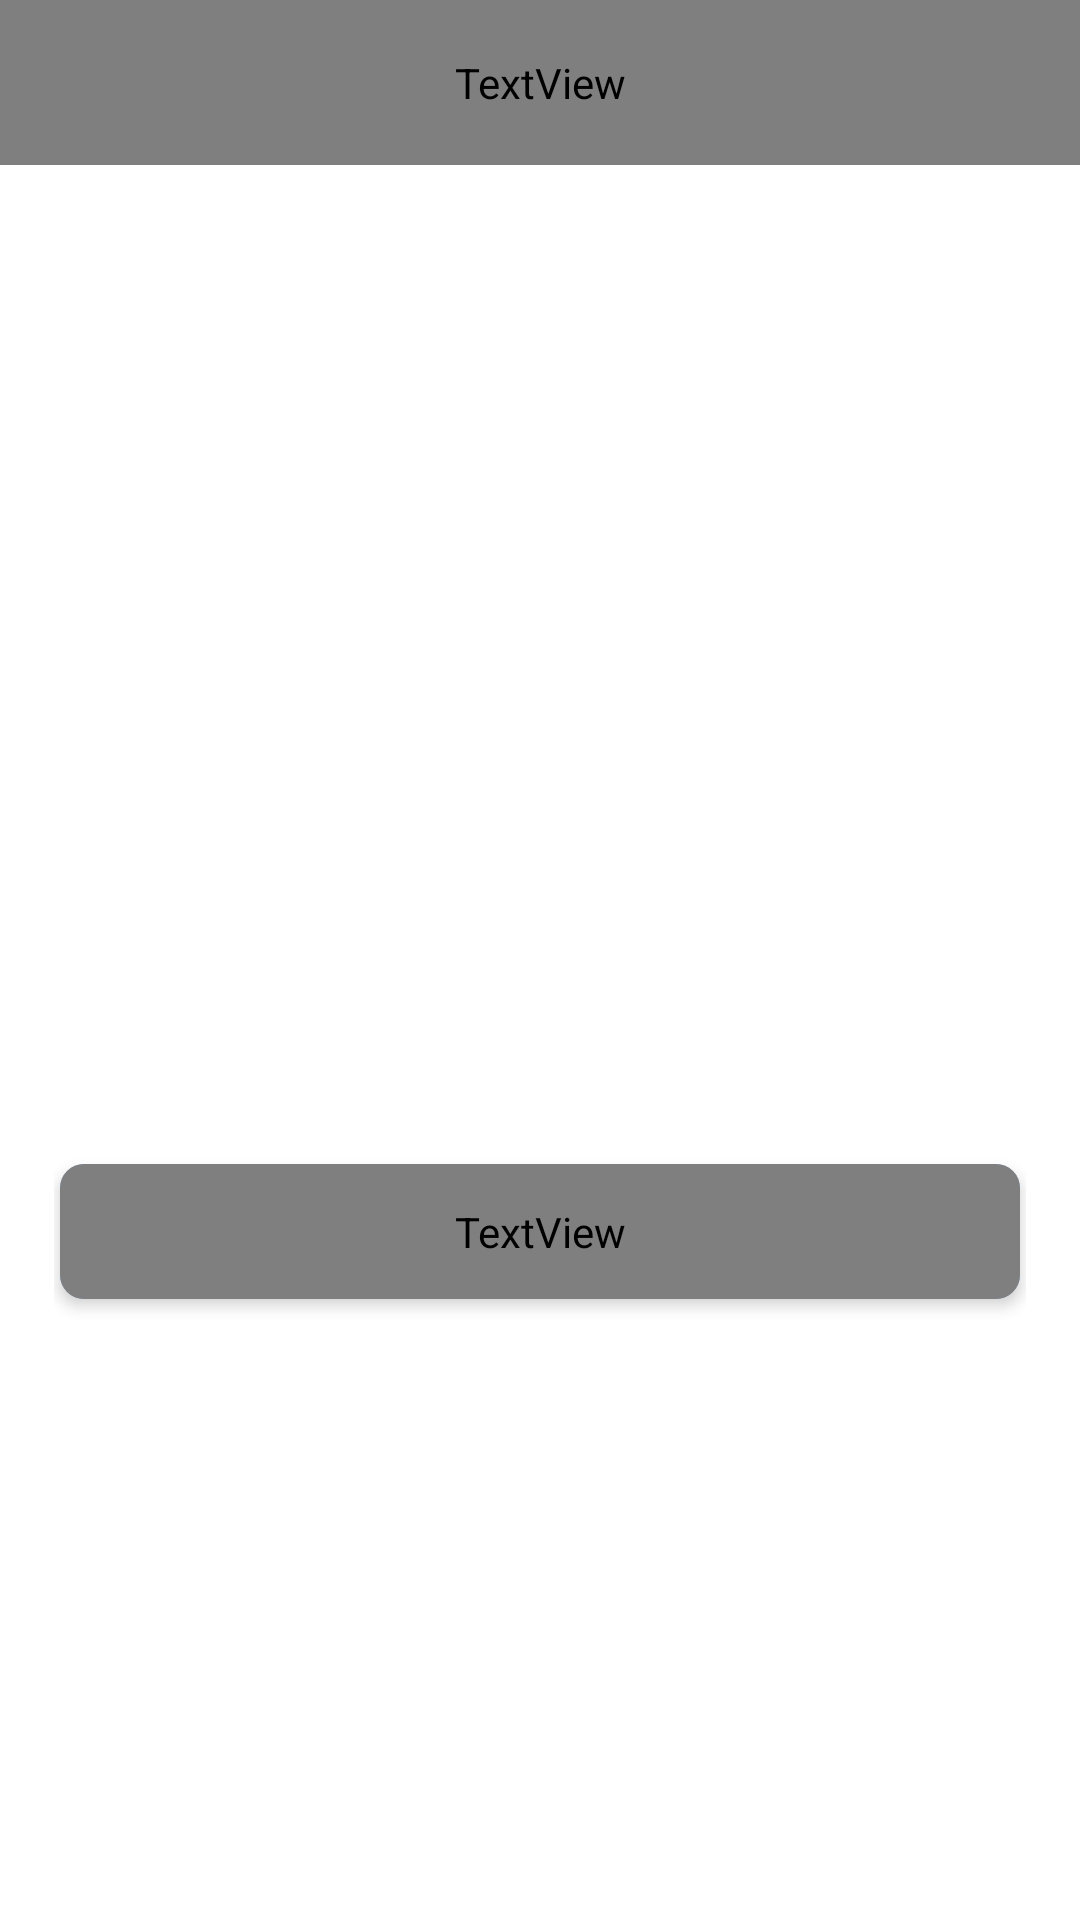

Produce the Android XML layout that renders to this screen, including the resource entries it uses.
<!-- AndroidManifest.xml: application theme Theme.PDFScanner -->
<!-- res/layout/activity_permission_page_main.xml -->
<?xml version="1.0" encoding="utf-8"?>

<RelativeLayout xmlns:android="http://schemas.android.com/apk/res/android"
    xmlns:app="http://schemas.android.com/apk/res-auto"
    xmlns:tools="http://schemas.android.com/tools"
    android:layout_width="match_parent"
    android:layout_height="match_parent"
    android:background="@color/colorlight"
    android:fitsSystemWindows="true">

    <RelativeLayout
        android:id="@+id/top"
        android:background="@drawable/mainbox"
        android:layout_alignParentTop="true"
        android:layout_width="match_parent"
        android:layout_height="55dp">

        <RelativeLayout
            android:layout_width="match_parent"
            android:layout_height="match_parent"
            android:gravity="center">

            <TextView
                android:layout_width="match_parent"
                android:layout_height="match_parent"
                android:fontFamily="@font/tondo_bold"
                android:gravity="center"
                android:singleLine="true"
                android:text="Permission"
                android:textColor="@color/white"
                android:textSize="18sp"
                android:textStyle="bold" />

        </RelativeLayout>

    </RelativeLayout>

    <RelativeLayout
        android:layout_below="@+id/top"
        android:layout_width="match_parent"
        android:layout_height="match_parent">

        <androidx.core.widget.NestedScrollView
            android:layout_width="match_parent"
            android:layout_height="match_parent"
            android:layout_above="@+id/btm1"
            android:layout_marginTop="3dp">

            <LinearLayout
                android:layout_width="match_parent"
                android:layout_height="match_parent"
                android:orientation="vertical">

                <LinearLayout
                    android:layout_width="match_parent"
                    android:layout_height="wrap_content"
                    android:minHeight="300dp"
                    android:layout_marginTop="5dp"
                    android:orientation="vertical">



                </LinearLayout>

                <LinearLayout
                    android:layout_width="match_parent"
                    android:layout_height="wrap_content">

                    <LinearLayout
                        android:layout_width="match_parent"
                        android:layout_height="match_parent"
                        android:gravity="center"
                        android:orientation="vertical">

                        <LinearLayout
                            android:layout_width="match_parent"
                            android:layout_height="wrap_content"
                            android:orientation="vertical"
                            android:layout_margin="5dp" >



                        </LinearLayout>

                        <LinearLayout
                            android:layout_width="match_parent"
                            android:layout_height="wrap_content"
                            android:layout_marginTop="5dp"
                            android:gravity="center"
                            android:orientation="vertical">

                            <RelativeLayout
                                android:layout_width="match_parent"
                                android:layout_height="65dp"
                                android:layout_marginLeft="18dp"
                                android:layout_marginRight="18dp"
                                android:gravity="center">

                                <androidx.cardview.widget.CardView
                                    android:layout_width="match_parent"
                                    android:layout_height="45dp"
                                    android:layout_marginLeft="2dp"
                                    android:layout_marginRight="2dp"
                                    android:gravity="center"
                                    app:cardBackgroundColor="@color/primarymain"
                                    app:cardCornerRadius="8dp"
                                    app:cardElevation="3dp"
                                    app:cardPreventCornerOverlap="true">

                                    <RelativeLayout
                                        android:id="@+id/btnPermission"
                                        android:layout_width="match_parent"
                                        android:layout_height="match_parent"
                                        android:gravity="center">

                                        <TextView
                                            android:layout_width="match_parent"
                                            android:layout_height="match_parent"
                                            android:fontFamily="@font/tondo_bold"
                                            android:gravity="center"
                                            android:text="Give Access"
                                            android:textAllCaps="true"
                                            android:textColor="@color/white"
                                            android:textSize="15dp" />

                                    </RelativeLayout>

                                </androidx.cardview.widget.CardView>

                            </RelativeLayout>

                        </LinearLayout>

                        <LinearLayout
                            android:layout_width="match_parent"
                            android:layout_height="5dp" />

                    </LinearLayout>

                </LinearLayout>

                <LinearLayout
                    android:layout_width="match_parent"
                    android:layout_height="5dp" />

            </LinearLayout>

        </androidx.core.widget.NestedScrollView>

        <RelativeLayout
            android:id="@+id/btm1"
            android:layout_width="match_parent"
            android:layout_height="70dp"
            android:gravity="center"
            android:layout_alignParentBottom="true">


        </RelativeLayout>

    </RelativeLayout>

</RelativeLayout>
<!-- resources referenced by this layout -->
<resources>
  <color name="colorlight">#FFFFFF</color>
  <color name="primarymain">#ff59a9ff</color>
  <color name="white">#FFFFFF</color>
  <style name="Theme.PDFScanner" parent="Theme.AppCompat.Light.NoActionBar">
          <item name="android:statusBarColor">@color/teal_700</item>
          <item name="actionBarStyle">@style/ThemeOverlay.AppCompat.ActionBar</item>
          <item name="colorOnPrimary">@color/white</item>
          <item name="colorOnSecondary">@color/white</item>
          <item name="colorPrimary">#ffffff</item>
          <item name="colorPrimaryVariant">@color/purple_700</item>
          <item name="colorSecondary">@color/teal_200</item>
          <item name="colorSecondaryVariant">@color/teal_700</item>
  
          
          <item name="android:windowFullscreen">false</item>
          <item name="android:windowTranslucentStatus">false</item>
          <item name="android:windowTranslucentNavigation">false</item>
          <item name="android:fitsSystemWindows">true</item>
          <item name="android:windowLayoutInDisplayCutoutMode">never</item>
          <item name="android:forceDarkAllowed">false</item>
      </style>
  <color name="teal_700">#3C88D9</color>
  <color name="purple_700">#ff3700b3</color>
  <color name="teal_200">#3C88D9</color>
</resources>
